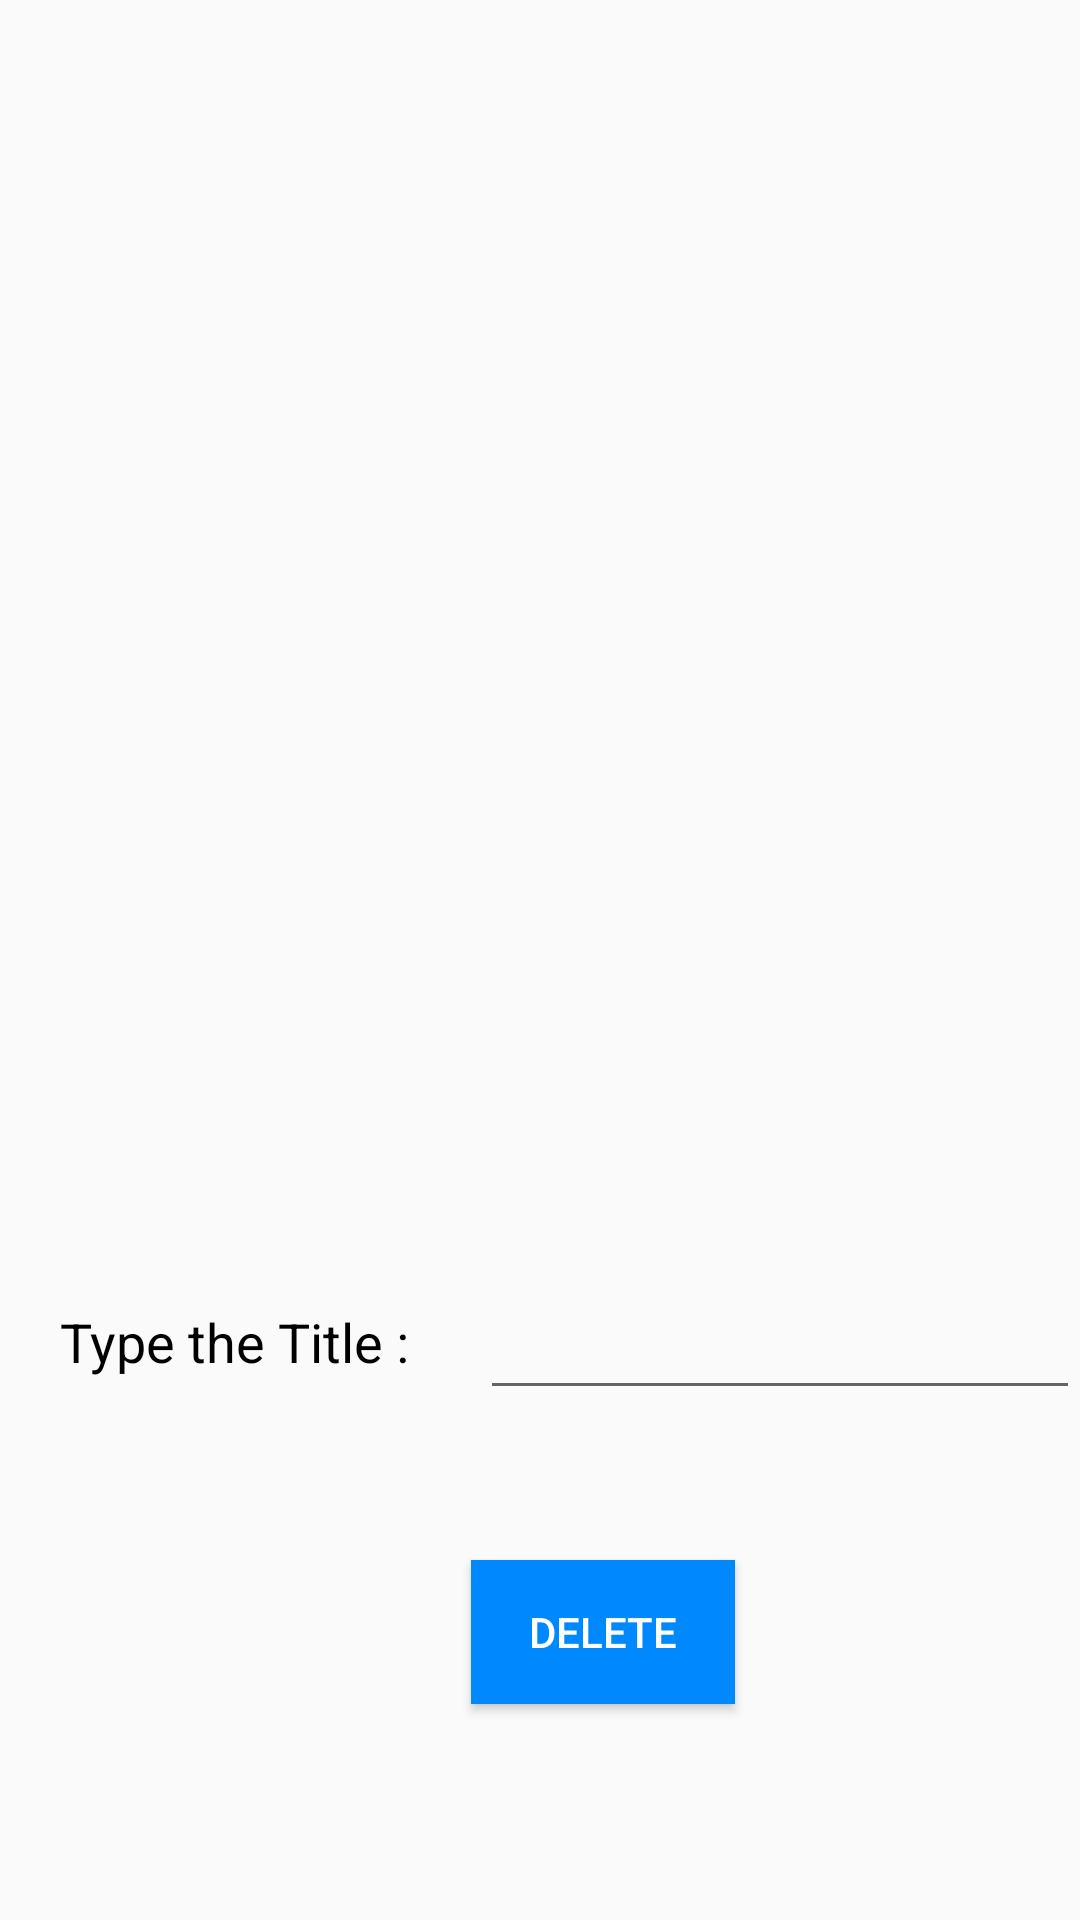

Android layout source for this screen:
<!-- AndroidManifest.xml: application theme AppTheme -->
<!-- res/layout/delete_by_selecting.xml -->
<?xml version="1.0" encoding="utf-8"?>

<RelativeLayout xmlns:android="http://schemas.android.com/apk/res/android"
    android:layout_width="match_parent" android:layout_height="match_parent">

    <ScrollView
        android:layout_width="match_parent"
        android:layout_height="350dp"
        android:layout_alignParentTop="true"
        android:layout_centerHorizontal="true">

        <LinearLayout
            android:layout_width="match_parent"
            android:layout_height="wrap_content"
            android:orientation="vertical" >

            <TextView
                android:id="@+id/txtSortToDate"
                android:layout_width="match_parent"
                android:layout_height="wrap_content"
                android:layout_marginTop="10dp"
                android:layout_marginStart="10dp"
                android:layout_marginEnd="10dp"/>
        </LinearLayout>


    </ScrollView>

    <TextView
        android:layout_width="wrap_content"
        android:layout_height="wrap_content"
        android:layout_marginTop="435dp"
        android:layout_marginStart="20dp"
        android:textColor="@color/textColor"
        android:textSize="18dp"
        android:text="Type the Title : " />

    <EditText
        android:id="@+id/txtEnterTitle"
        android:layout_width="230dp"
        android:layout_height="50dp"
        android:layout_marginStart="160dp"
        android:layout_marginTop="420dp" />

    <Button
        android:id="@+id/bDeleteBySelecting"
        android:layout_width="wrap_content"
        android:layout_height="wrap_content"
        android:layout_marginStart="157dp"
        android:layout_marginTop="520dp"
        android:background="@color/bViewEditAppo"
        android:textColor="#FFFFFF"
        android:onClick="bDeleteBySelecting"
        android:text="Delete" />
</RelativeLayout>
<!-- resources referenced by this layout -->
<resources>
  <color name="bViewEditAppo">#0089FF</color>
  <color name="textColor">#000000</color>
  <style name="AppTheme" parent="Theme.AppCompat.Light.NoActionBar">
          
          <item name="colorPrimary">@color/colorPrimary</item>
          <item name="colorPrimaryDark">@color/colorPrimaryDark</item>
          <item name="colorAccent">@color/colorAccent</item>
      </style>
  <color name="colorPrimary">#0059ff</color>
  <color name="colorPrimaryDark">#008FFF</color>
  <color name="colorAccent">#1571FF</color>
</resources>
